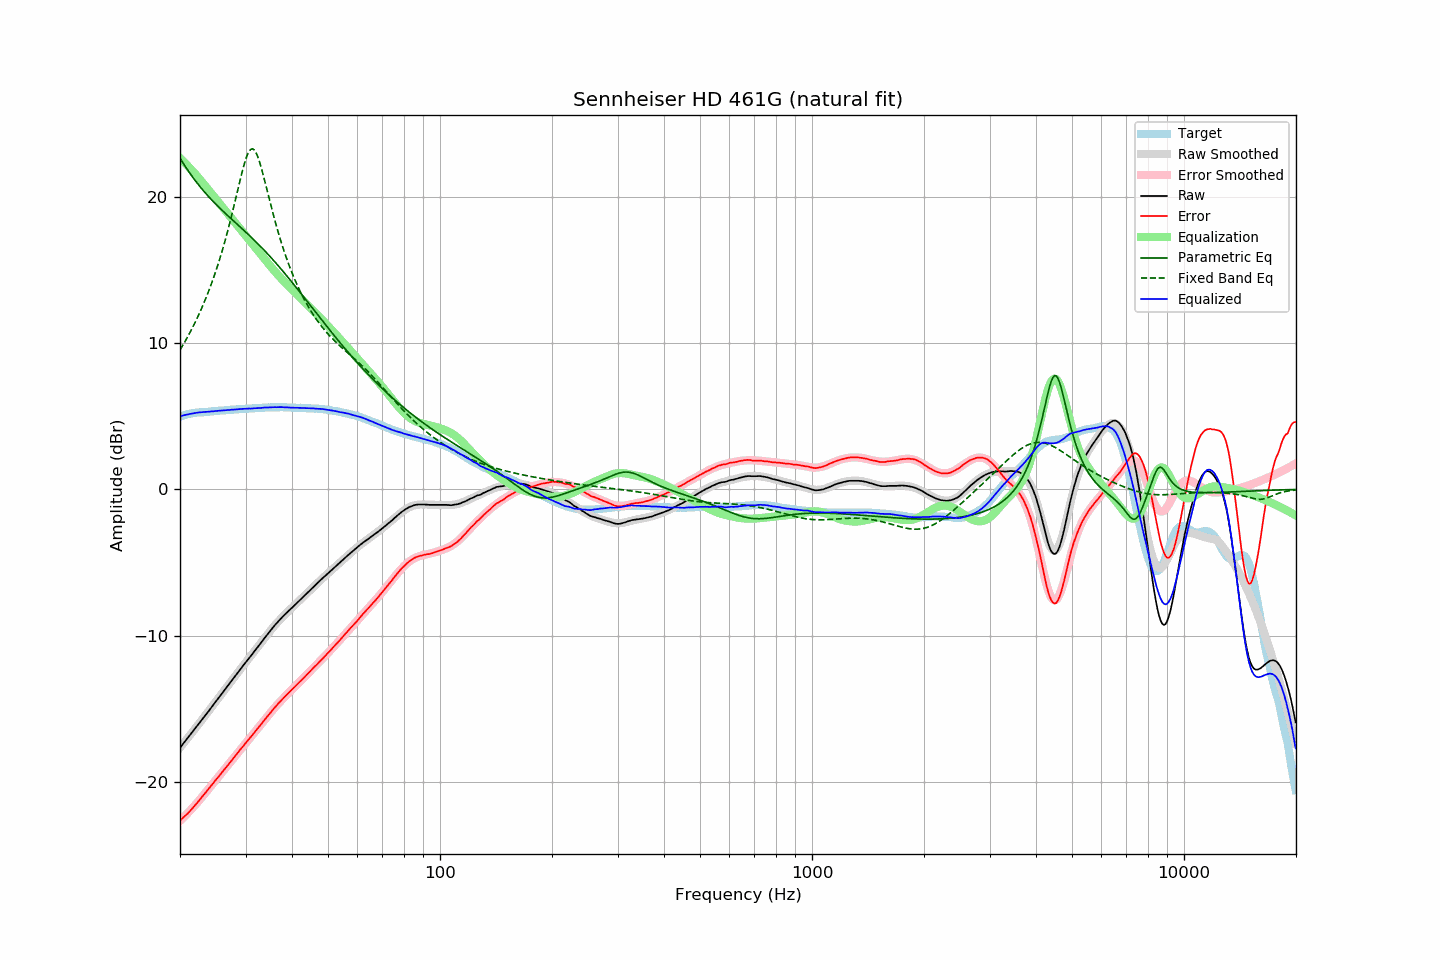

Source data for this figure (header and first rows):
frequency, raw, error, smoothed, error_smoothed, equalization, parametric_eq, fixed_band_eq, equalized_raw, equalized_smoothed, target
20.00, -17.67, -22.64, -17.66, -22.66, 22.66, 22.66, 9.54, 5.00, 5.00, 4.97
20.20, -17.53, -22.54, -17.53, -22.55, 22.55, 22.48, 9.72, 5.03, 5.03, 5.01
20.40, -17.38, -22.44, -17.39, -22.45, 22.45, 22.31, 9.91, 5.06, 5.06, 5.05
20.61, -17.25, -22.33, -17.25, -22.34, 22.34, 22.14, 10.10, 5.09, 5.09, 5.08
20.81, -17.11, -22.24, -17.11, -22.23, 22.23, 21.97, 10.29, 5.11, 5.11, 5.12
21.02, -16.98, -22.14, -16.97, -22.11, 22.11, 21.81, 10.49, 5.14, 5.14, 5.16
21.23, -16.84, -22.02, -16.83, -22.00, 22.00, 21.65, 10.69, 5.16, 5.16, 5.18
21.44, -16.69, -21.90, -16.69, -21.88, 21.88, 21.49, 10.90, 5.18, 5.18, 5.20
21.66, -16.56, -21.78, -16.55, -21.76, 21.76, 21.34, 11.12, 5.20, 5.20, 5.22
21.87, -16.41, -21.64, -16.41, -21.64, 21.64, 21.19, 11.34, 5.22, 5.22, 5.23
22.09, -16.27, -21.52, -16.27, -21.51, 21.51, 21.05, 11.56, 5.24, 5.24, 5.25
22.31, -16.13, -21.39, -16.13, -21.39, 21.39, 20.91, 11.79, 5.26, 5.26, 5.26
22.54, -15.99, -21.26, -15.99, -21.26, 21.26, 20.77, 12.03, 5.27, 5.27, 5.27
22.76, -15.84, -21.12, -15.85, -21.13, 21.13, 20.64, 12.28, 5.28, 5.28, 5.28
22.99, -15.71, -20.98, -15.70, -20.99, 20.99, 20.50, 12.53, 5.29, 5.29, 5.28
23.22, -15.56, -20.84, -15.56, -20.86, 20.86, 20.37, 12.79, 5.30, 5.30, 5.29
23.45, -15.41, -20.71, -15.42, -20.72, 20.72, 20.25, 13.06, 5.31, 5.30, 5.30
23.69, -15.28, -20.58, -15.27, -20.59, 20.59, 20.12, 13.33, 5.31, 5.31, 5.30
23.92, -15.13, -20.45, -15.13, -20.45, 20.45, 20.00, 13.61, 5.32, 5.32, 5.31
24.16, -14.98, -20.32, -14.98, -20.31, 20.31, 19.89, 13.91, 5.33, 5.33, 5.33
24.40, -14.83, -20.19, -14.84, -20.18, 20.18, 19.77, 14.21, 5.34, 5.34, 5.35
24.65, -14.70, -20.05, -14.69, -20.04, 20.04, 19.66, 14.52, 5.35, 5.35, 5.35
24.89, -14.54, -19.90, -14.55, -19.91, 19.91, 19.54, 14.84, 5.37, 5.36, 5.36
25.14, -14.40, -19.77, -14.40, -19.77, 19.77, 19.43, 15.17, 5.37, 5.37, 5.37
25.39, -14.25, -19.63, -14.26, -19.64, 19.64, 19.32, 15.51, 5.39, 5.38, 5.38
25.65, -14.12, -19.51, -14.11, -19.50, 19.50, 19.22, 15.87, 5.39, 5.39, 5.40
25.91, -13.97, -19.36, -13.97, -19.37, 19.37, 19.11, 16.23, 5.40, 5.40, 5.40
26.16, -13.82, -19.23, -13.82, -19.23, 19.23, 19.01, 16.61, 5.41, 5.41, 5.41
26.43, -13.68, -19.09, -13.68, -19.10, 19.10, 18.90, 17.00, 5.42, 5.42, 5.41
26.69, -13.54, -18.96, -13.53, -18.96, 18.96, 18.80, 17.40, 5.42, 5.43, 5.42
26.96, -13.39, -18.83, -13.39, -18.82, 18.82, 18.70, 17.81, 5.44, 5.43, 5.44
27.23, -13.25, -18.70, -13.24, -18.69, 18.69, 18.60, 18.24, 5.44, 5.44, 5.45
27.50, -13.10, -18.55, -13.10, -18.55, 18.55, 18.50, 18.68, 5.45, 5.45, 5.46
27.77, -12.95, -18.41, -12.95, -18.41, 18.41, 18.40, 19.13, 5.46, 5.46, 5.46
28.05, -12.80, -18.28, -12.81, -18.28, 18.28, 18.30, 19.59, 5.47, 5.47, 5.48
28.33, -12.66, -18.14, -12.66, -18.14, 18.14, 18.20, 20.05, 5.48, 5.48, 5.47
28.62, -12.52, -18.00, -12.52, -18.00, 18.00, 18.10, 20.52, 5.49, 5.48, 5.48
28.90, -12.37, -17.86, -12.38, -17.87, 17.87, 18.00, 20.98, 5.50, 5.49, 5.49
29.19, -12.24, -17.72, -12.23, -17.73, 17.73, 17.89, 21.43, 5.50, 5.50, 5.49
29.48, -12.08, -17.60, -12.09, -17.60, 17.60, 17.79, 21.86, 5.51, 5.51, 5.52
29.78, -11.95, -17.46, -11.95, -17.46, 17.46, 17.69, 22.26, 5.52, 5.51, 5.51
30.08, -11.81, -17.33, -11.81, -17.33, 17.33, 17.59, 22.61, 5.52, 5.52, 5.52
30.38, -11.67, -17.19, -11.67, -17.19, 17.19, 17.49, 22.91, 5.53, 5.52, 5.52
30.68, -11.53, -17.06, -11.53, -17.06, 17.06, 17.38, 23.13, 5.54, 5.53, 5.54
30.99, -11.40, -16.93, -11.39, -16.93, 16.93, 17.28, 23.26, 5.53, 5.54, 5.54
31.30, -11.26, -16.80, -11.25, -16.79, 16.79, 17.17, 23.30, 5.54, 5.55, 5.54
31.61, -11.11, -16.66, -11.10, -16.66, 16.66, 17.07, 23.24, 5.55, 5.55, 5.55
31.93, -10.97, -16.53, -10.96, -16.52, 16.52, 16.96, 23.09, 5.56, 5.56, 5.56
32.24, -10.82, -16.38, -10.82, -16.39, 16.39, 16.85, 22.86, 5.56, 5.57, 5.56
32.57, -10.69, -16.26, -10.68, -16.25, 16.25, 16.74, 22.56, 5.56, 5.57, 5.57
32.89, -10.54, -16.12, -10.54, -16.11, 16.11, 16.63, 22.21, 5.57, 5.58, 5.58
33.22, -10.39, -15.98, -10.39, -15.98, 15.98, 16.52, 21.82, 5.58, 5.59, 5.59
33.55, -10.24, -15.84, -10.25, -15.84, 15.84, 16.40, 21.40, 5.60, 5.59, 5.59
33.89, -10.11, -15.71, -10.11, -15.71, 15.71, 16.29, 20.97, 5.60, 5.60, 5.60
34.23, -9.97, -15.57, -9.97, -15.57, 15.57, 16.17, 20.53, 5.60, 5.60, 5.61
34.57, -9.83, -15.44, -9.83, -15.44, 15.44, 16.05, 20.09, 5.61, 5.61, 5.61
34.92, -9.69, -15.30, -9.69, -15.30, 15.30, 15.93, 19.65, 5.62, 5.61, 5.61
35.27, -9.56, -15.17, -9.55, -15.17, 15.17, 15.81, 19.22, 5.61, 5.62, 5.62
35.62, -9.42, -15.04, -9.42, -15.04, 15.04, 15.69, 18.80, 5.63, 5.62, 5.62
35.97, -9.28, -14.90, -9.29, -14.91, 14.91, 15.57, 18.40, 5.63, 5.62, 5.62
... 635 more rows
